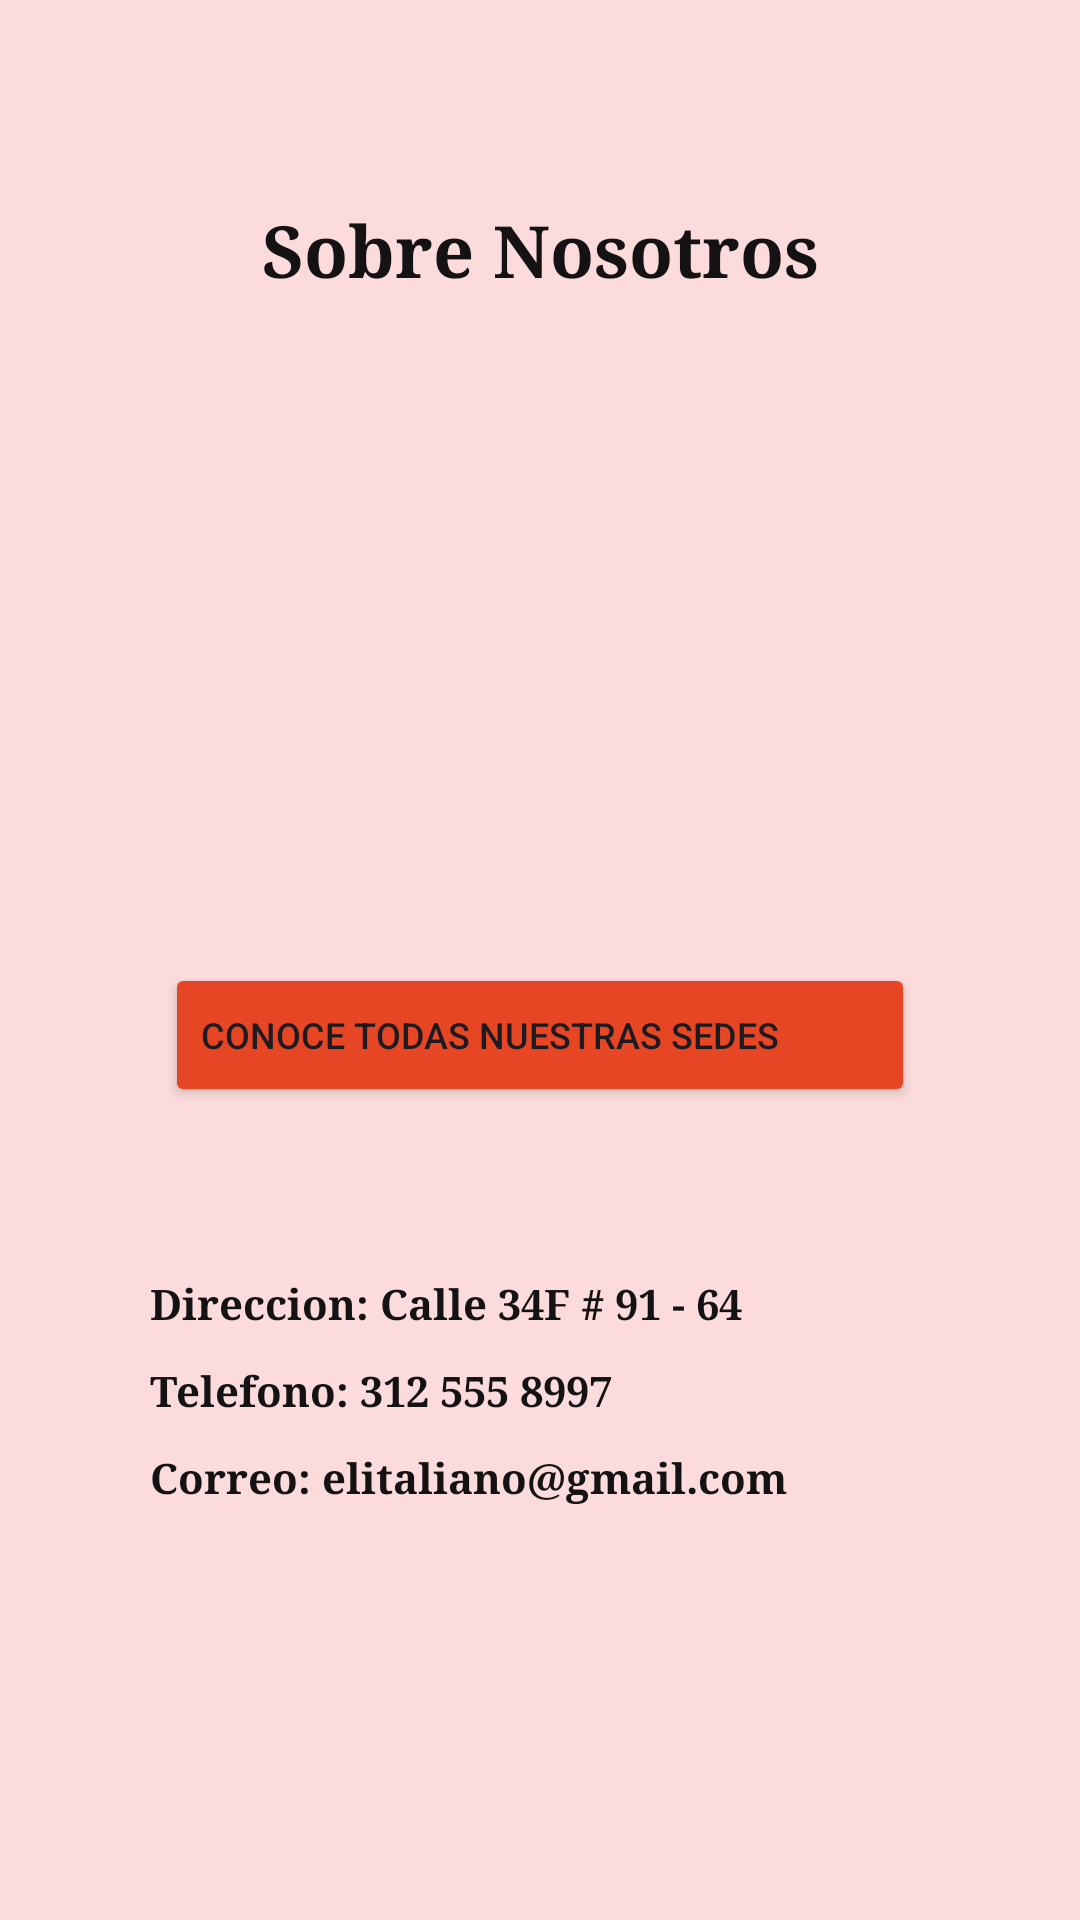

Produce the Android XML layout that renders to this screen, including the resource entries it uses.
<!-- AndroidManifest.xml: application theme Theme.MyRestaurant -->
<!-- res/layout/activity_sede.xml -->
<?xml version="1.0" encoding="utf-8"?>
<androidx.constraintlayout.widget.ConstraintLayout xmlns:android="http://schemas.android.com/apk/res/android"
    xmlns:app="http://schemas.android.com/apk/res-auto"
    xmlns:tools="http://schemas.android.com/tools"
    android:id="@+id/main"
    android:layout_width="match_parent"
    android:layout_height="match_parent"
    android:background="#fbdbdb"
    tools:context=".SedeActivity">

    <LinearLayout
        android:layout_width="match_parent"
        android:layout_height="match_parent"
        android:orientation="vertical"
        tools:layout_editor_absoluteX="-16dp"
        tools:layout_editor_absoluteY="-16dp">

        <Space
            android:layout_width="51dp"
            android:layout_height="53dp" />

        <TextView
            android:id="@+id/textView2"
            android:layout_width="match_parent"
            android:layout_height="61dp"
            android:fontFamily="serif"
            android:gravity="center_vertical"
            android:text="@string/sede"
            android:textAlignment="center"
            android:textAllCaps="false"
            android:textColor="#141212"
            android:textSize="24sp"
            android:textStyle="bold" />

        <Space
            android:layout_width="match_parent"
            android:layout_height="24dp" />

        <ImageView
            android:id="@+id/imageView"
            android:layout_width="match_parent"
            android:layout_height="156dp"
            app:srcCompat="@drawable/logo" />

        <Space
            android:layout_width="match_parent"
            android:layout_height="27dp" />

        <Button
            android:id="@+id/buttonMenu"
            android:layout_width="250dp"
            android:layout_height="wrap_content"
            android:layout_alignParentLeft="true"
            android:layout_alignParentTop="true"
            android:layout_gravity="center_vertical|center_horizontal"
            android:backgroundTint="#E64624"
            android:drawableLeft="@drawable/menu"
            android:onClick="abrirSedes"
            android:text="@string/mapa"
            android:textAlignment="textStart"
            android:textSize="12sp" />

        <Space
            android:layout_width="match_parent"
            android:layout_height="56dp" />

        <TextView
            android:id="@+id/textView3"
            android:layout_width="match_parent"
            android:layout_height="wrap_content"
            android:layout_marginLeft="50dp"
            android:fontFamily="serif"
            android:text="@string/direccion"
            android:textColor="#141212"
            android:textStyle="bold" />

        <TextView
            android:id="@+id/textView4"
            android:layout_width="match_parent"
            android:layout_height="wrap_content"
            android:layout_marginLeft="50dp"
            android:layout_marginTop="10dp"
            android:fontFamily="serif"
            android:text="@string/telefono"
            android:textColor="#141212"
            android:textStyle="bold" />

        <TextView
            android:id="@+id/textView5"
            android:layout_width="match_parent"
            android:layout_height="wrap_content"
            android:layout_marginLeft="50dp"
            android:layout_marginTop="10dp"
            android:fontFamily="serif"
            android:text="@string/correo"
            android:textColor="#141212"
            android:textStyle="bold" />

    </LinearLayout>
</androidx.constraintlayout.widget.ConstraintLayout>
<!-- resources referenced by this layout -->
<resources>
  <string name="correo">Correo: elitaliano@gmail.com</string>
  <string name="direccion">Direccion: Calle 34F # 91 - 64</string>
  <string name="mapa">Conoce todas nuestras sedes</string>
  
      //NOMBRE
  <string name="sede">Sobre Nosotros</string>
  <string name="telefono">Telefono: 312 555 8997</string>
  <style name="Theme.MyRestaurant" parent="Theme.MaterialComponents.DayNight.NoActionBar">
          
          <item name="colorPrimary">@color/purple_500</item>
          <item name="colorPrimaryVariant">@color/purple_700</item>
          <item name="colorOnPrimary">@color/white</item>
          
          <item name="colorSecondary">@color/teal_200</item>
          <item name="colorSecondaryVariant">@color/teal_700</item>
          <item name="colorOnSecondary">@color/black</item>
          
          <item name="android:statusBarColor">?attr/colorPrimaryVariant</item>
          
      </style>
  <!-- not gathered from this repository: default colours our renderer supplied (Android Studio template values) -->
  <color name="purple_500">#FF6200EE</color>
  <color name="purple_700">#FF3700B3</color>
  <color name="teal_200">#FF03DAC5</color>
  <color name="teal_700">#FF018786</color>
  <color name="black">#FF000000</color>
  <color name="white">#FFFFFFFF</color>
</resources>
